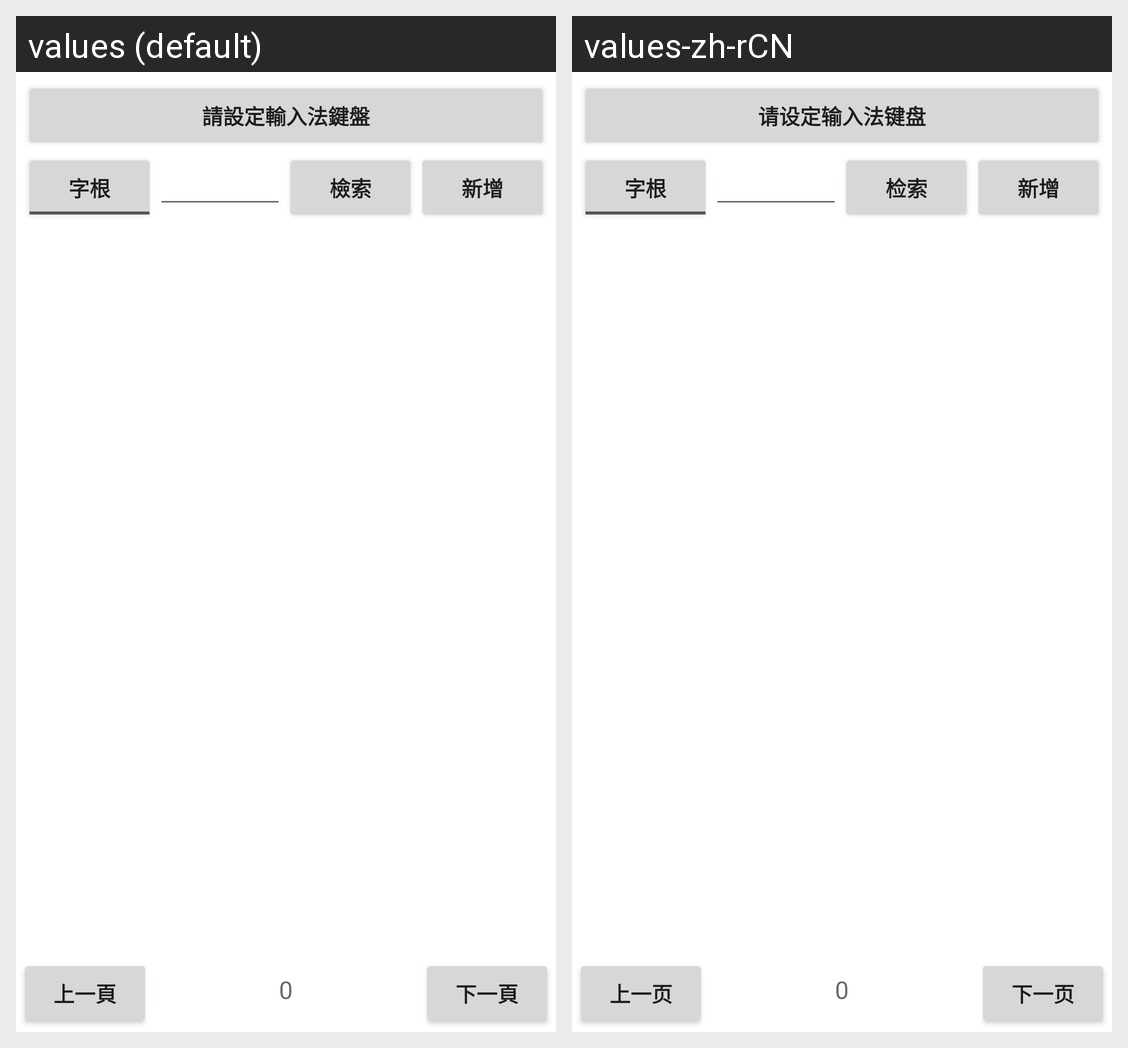

Here is an Android app screen in its default locale and in the app's own translations. Write out the translated-string differences for the strings that appear on this screen.
Android screen res/layout/fragment_manage_im.xml rendered under 2 locales, left to right: values (default), values-zh-rCN. Device: Nexus 5 (rendered at 1080×1920; each locale shown at half size, 540×960, under a caption strip naming it); theme AppTheme.
Strings drawn on this screen, with the default value and each locale's value (text and hints the layout hard-codes, and strings that could not be matched under every locale, appear in the picture but are not listed):

manage_im_keyboard
  values: 請設定輸入法鍵盤
  values-zh-rCN: 请设定输入法键盘

manage_im_root
  values: 字根
  values-zh-rCN: 字根

manage_im_search
  values: 檢索
  values-zh-rCN: 检索

manage_im_add
  values: 新增
  values-zh-rCN: 新增

manage_im_previous
  values: 上一頁
  values-zh-rCN: 上一页

manage_im_next
  values: 下一頁
  values-zh-rCN: 下一页
